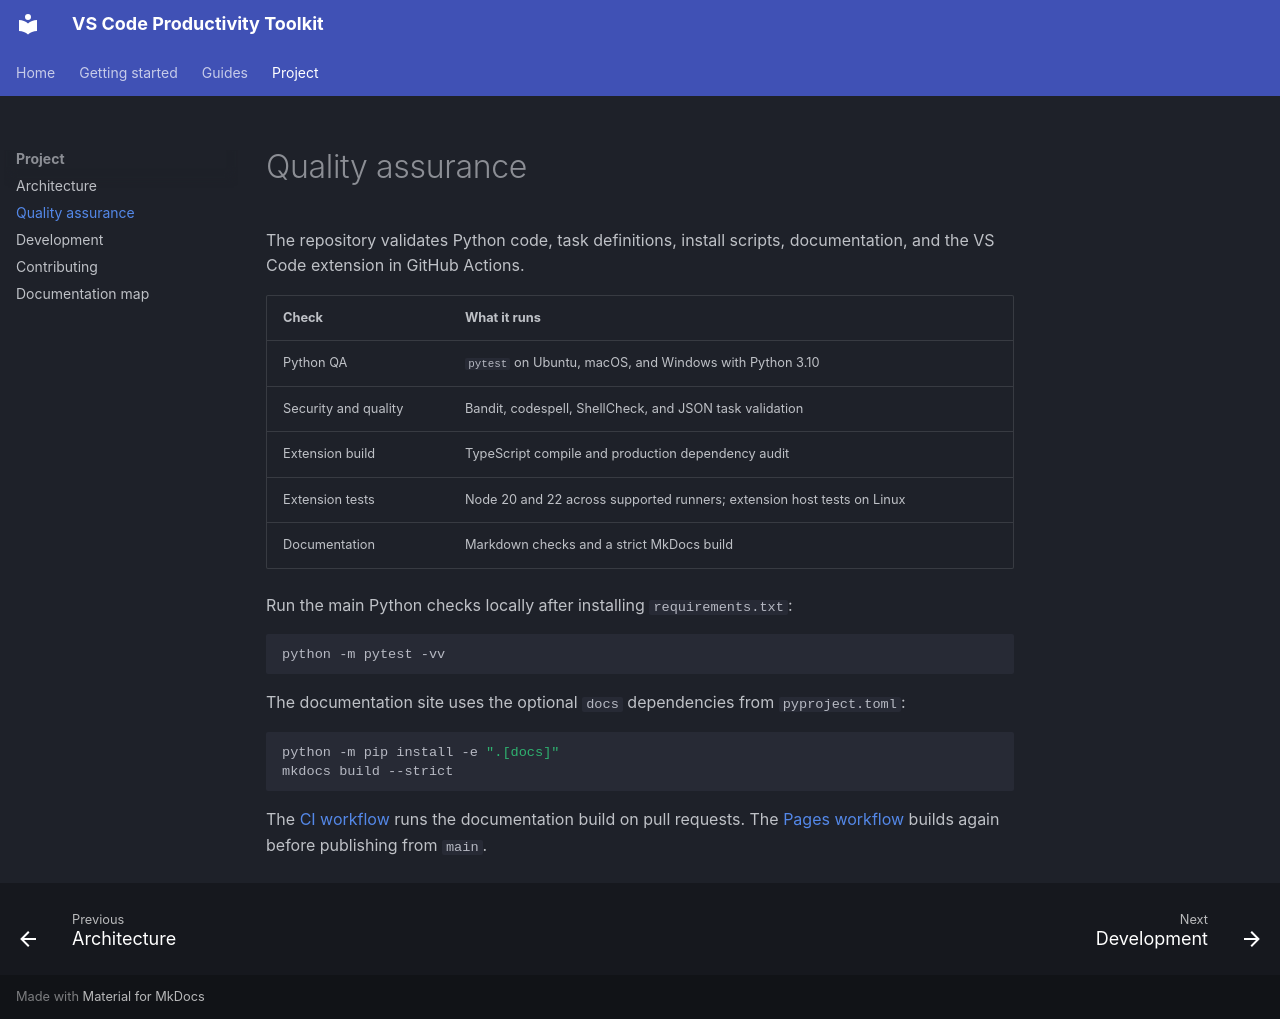

repository: DiogoRibeiro7/vscode-productivity-toolkit · page: quality-assurance/index.html · generator: mkdocs

# Quality assurance

The repository validates Python code, task definitions, install scripts, documentation, and the VS Code extension in GitHub Actions.

| Check | What it runs |
| --- | --- |
| Python QA | `pytest` on Ubuntu, macOS, and Windows with Python 3.10 |
| Security and quality | Bandit, codespell, ShellCheck, and JSON task validation |
| Extension build | TypeScript compile and production dependency audit |
| Extension tests | Node 20 and 22 across supported runners; extension host tests on Linux |
| Documentation | Markdown checks and a strict MkDocs build |

Run the main Python checks locally after installing `requirements.txt`:

```bash
python -m pytest -vv
```

The documentation site uses the optional `docs` dependencies from `pyproject.toml`:

```bash
python -m pip install -e ".[docs]"
mkdocs build --strict
```

The [CI workflow](https://github.com/DiogoRibeiro7/vscode-productivity-toolkit/blob/main/.github/workflows/ci.yml) runs the documentation build on pull requests. The [Pages workflow](https://github.com/DiogoRibeiro7/vscode-productivity-toolkit/blob/main/.github/workflows/docs.yml) builds again before publishing from `main`.
